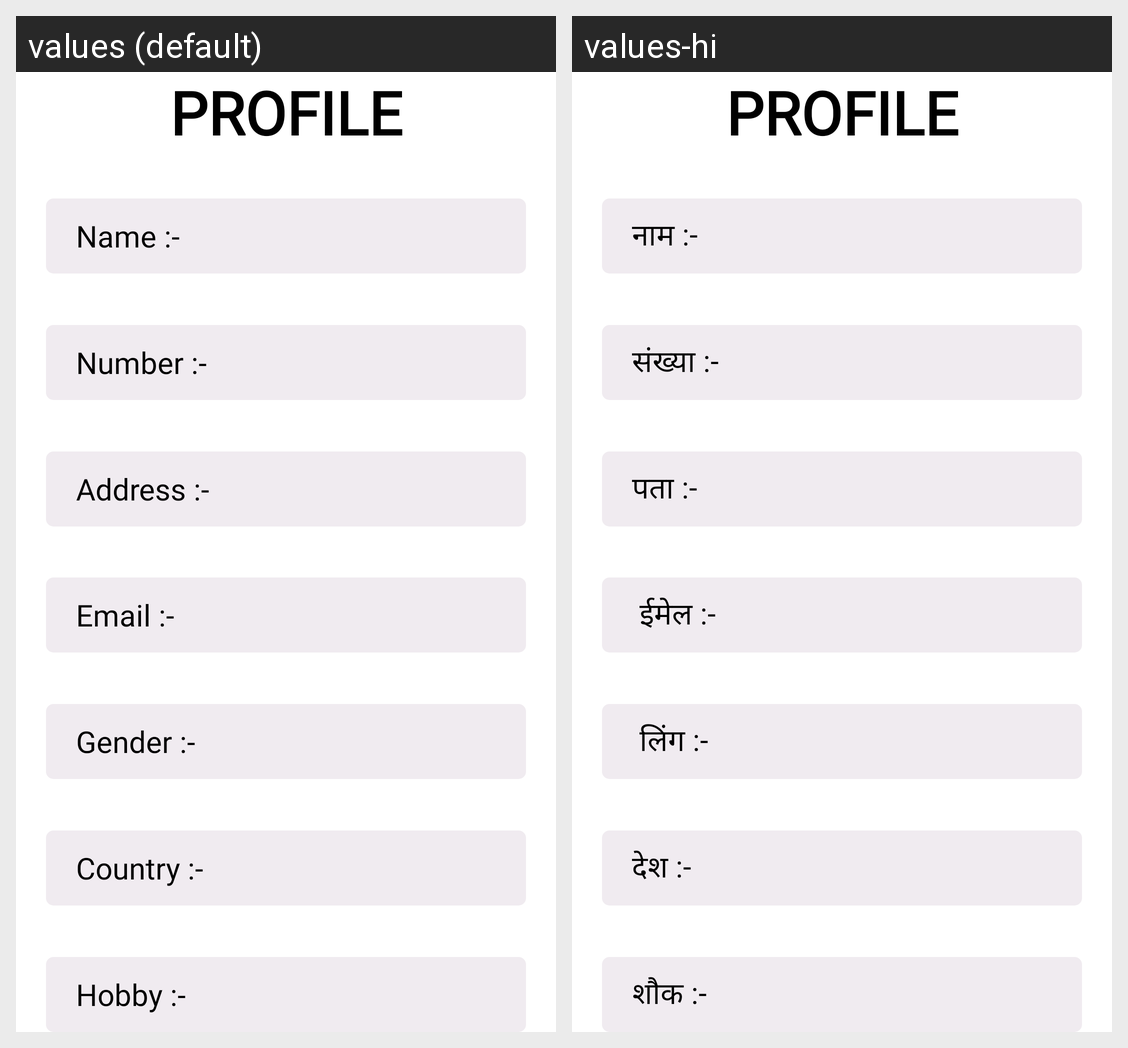

The Android screen above is rendered under two locales of the same app. Produce the string resources it draws, with the default and per-locale values.
Android screen res/layout/activity_profile.xml rendered under 2 locales, left to right: values (default), values-hi. Device: Nexus 5 (rendered at 1080×1920; each locale shown at half size, 540×960, under a caption strip naming it); theme Theme.Practice.
Strings drawn on this screen, with the default value and each locale's value (text and hints the layout hard-codes, and strings that could not be matched under every locale, appear in the picture but are not listed):

name
  values: Name :-
  values-hi: नाम :- 

number
  values: Number :-
  values-hi: संख्या :-

address
  values: Address :-
  values-hi: पता :-

email
  values: Email :-
  values-hi:  ईमेल :-

gender
  values: Gender :-
  values-hi:  लिंग :-

country
  values: Country :-
  values-hi: देश :- 

hobby
  values: Hobby :-
  values-hi: शौक :-
